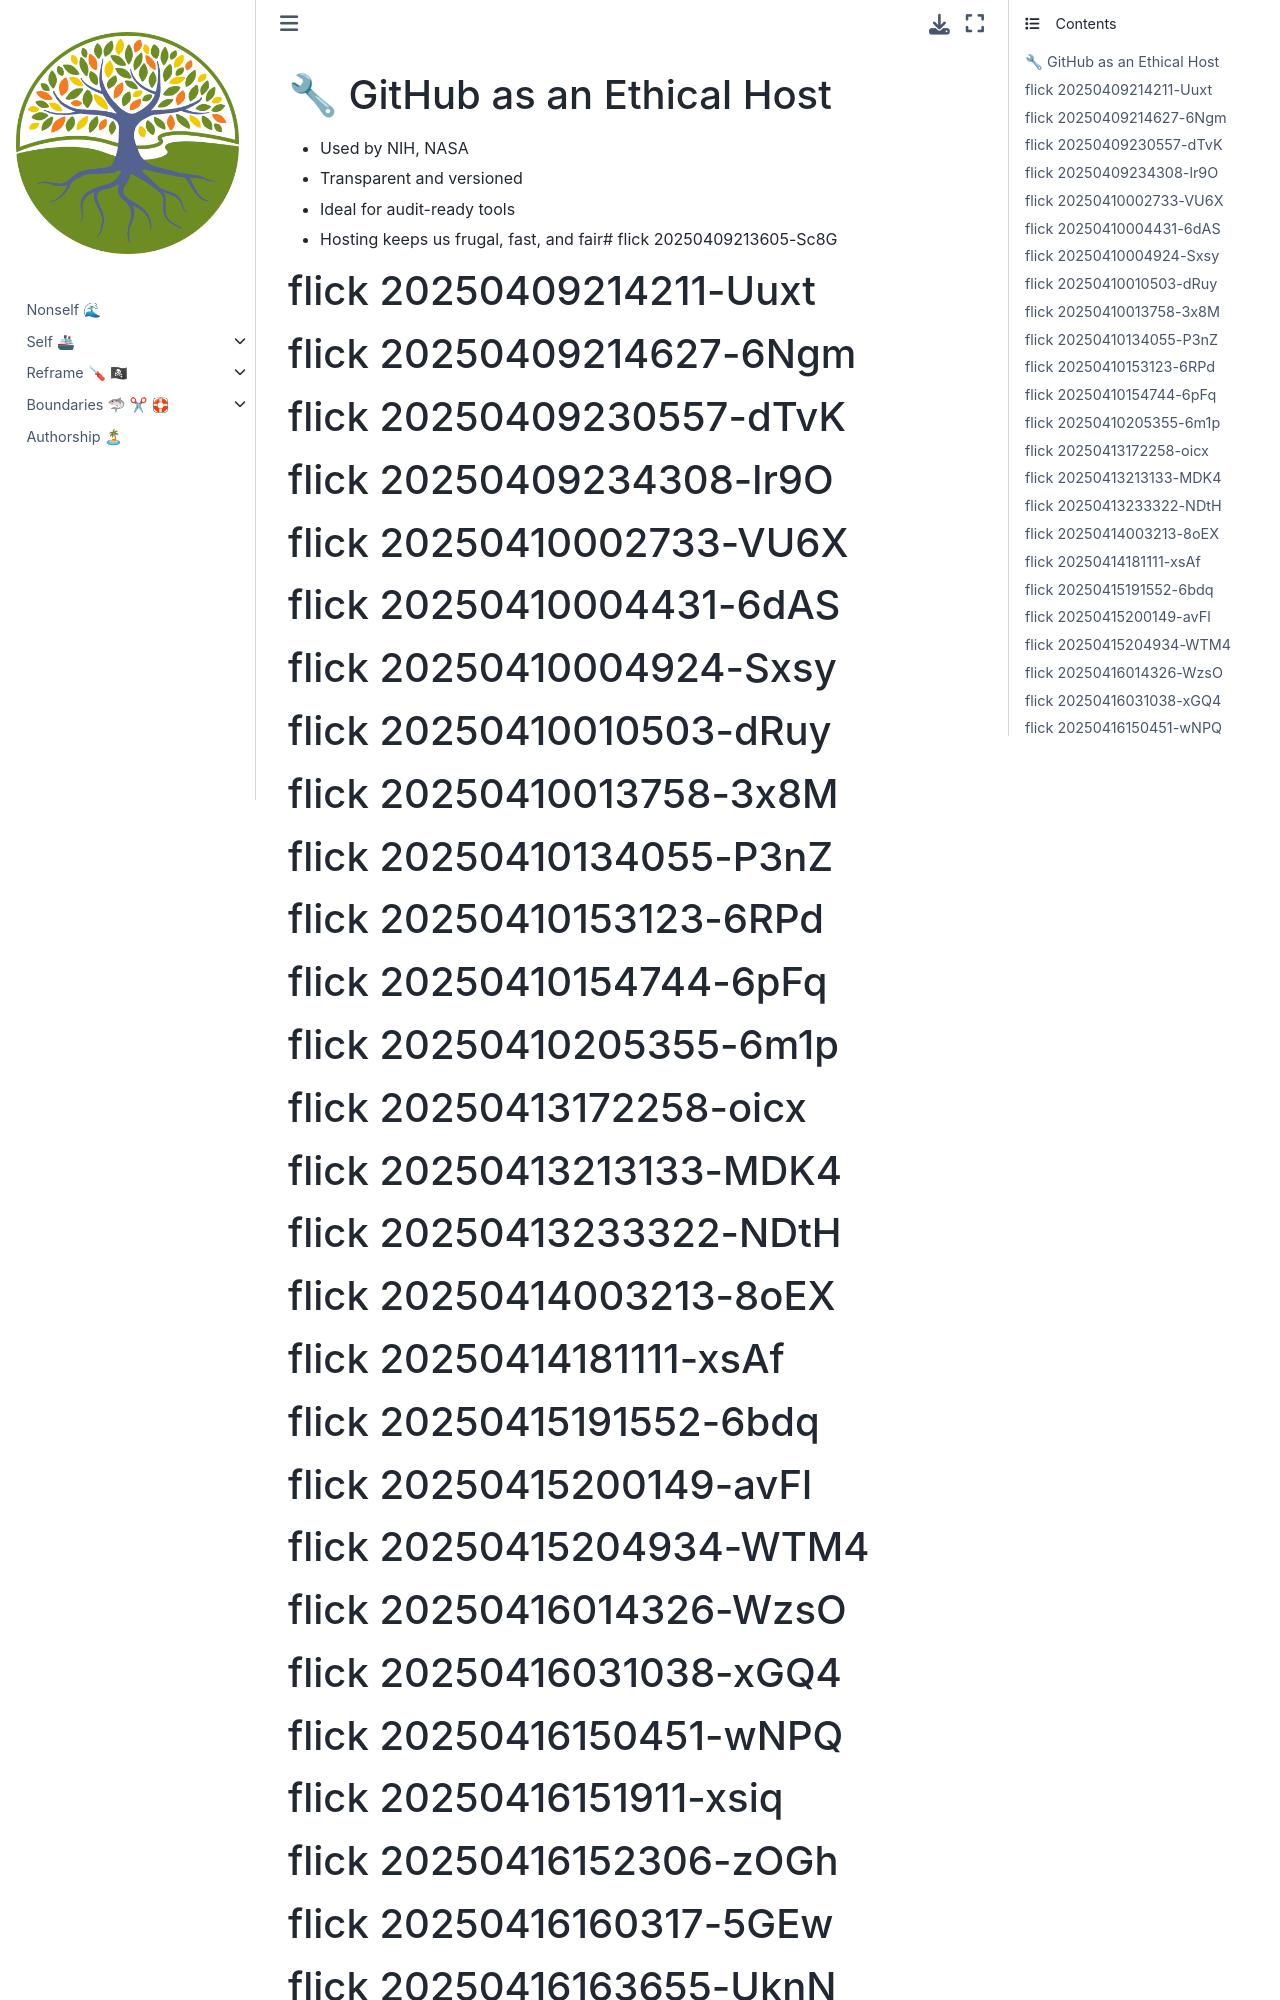

repository: abikesa/self-parasympathetic · page: ukuzula/16_github.html · generator: jekyll

# 🔧 GitHub as an Ethical Host

- Used by NIH, NASA
- Transparent and versioned
- Ideal for audit-ready tools
- Hosting keeps us frugal, fast, and fair# flick 20250409213605-Sc8G
# flick 20250409214211-Uuxt
# flick 20250409214627-6Ngm
# flick 20250409230557-dTvK
# flick 20250409234308-lr9O
# flick 20250410002733-VU6X
# flick 20250410004431-6dAS
# flick 20250410004924-Sxsy
# flick 20250410010503-dRuy
# flick 20250410013758-3x8M
# flick 20250410134055-P3nZ
# flick 20250410153123-6RPd
# flick 20250410154744-6pFq
# flick 20250410205355-6m1p
# flick 20250413172258-oicx
# flick 20250413213133-MDK4
# flick 20250413233322-NDtH
# flick 20250414003213-8oEX
# flick 20250414181111-xsAf
# flick 20250415191552-6bdq
# flick 20250415200149-avFl
# flick 20250415204934-WTM4
# flick 20250416014326-WzsO
# flick 20250416031038-xGQ4
# flick 20250416150451-wNPQ
# flick 20250416151911-xsiq
